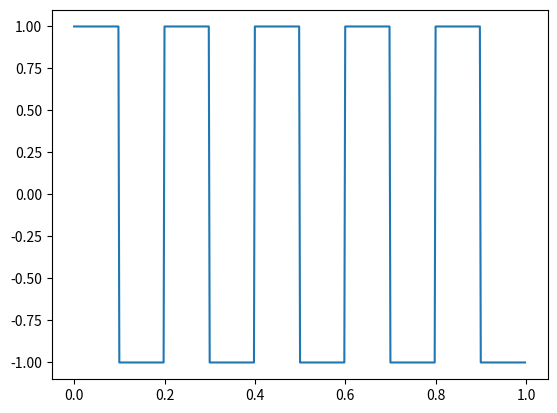

Source code (Python):
from scipy import signal
import matplotlib.pyplot as plt
import numpy as np
t=np.linspace(0,1,500,endpoint=False)
plt.plot(t,signal.square(2 * np.pi * 5 * t))
plt.show()
